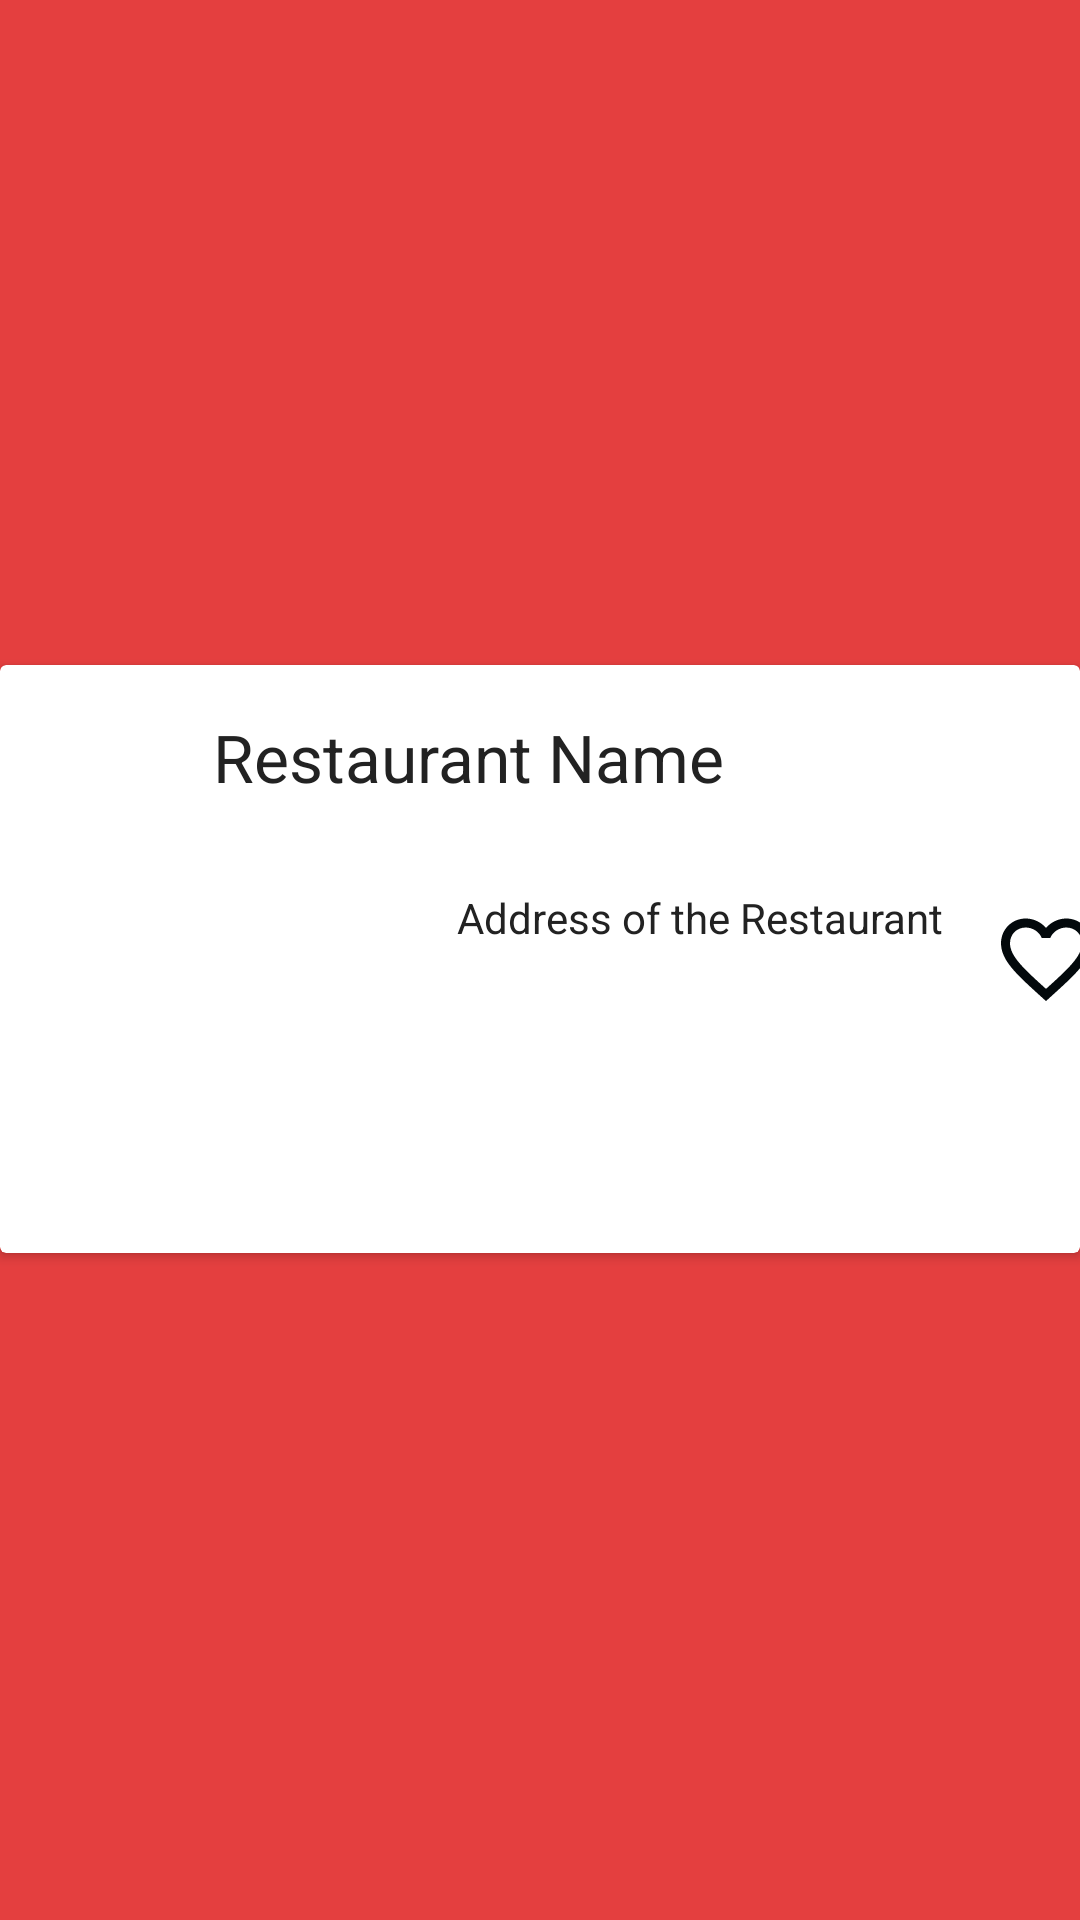

Produce the Android XML layout that renders to this screen, including the resource entries it uses.
<!-- AndroidManifest.xml: application theme AppTheme.Dark -->
<!-- res/layout/restaurant_list.xml -->
<?xml version="1.0" encoding="utf-8"?>
<androidx.constraintlayout.widget.ConstraintLayout xmlns:android="http://schemas.android.com/apk/res/android"
    xmlns:app="http://schemas.android.com/apk/res-auto"
    xmlns:tools="http://schemas.android.com/tools"
    android:layout_width="match_parent"
    android:layout_height="wrap_content">

    <androidx.cardview.widget.CardView
        android:layout_width="match_parent"
        android:layout_height="196dp"
        android:layout_marginTop="5dp"
        android:layout_marginBottom="6dp"
        android:theme="@style/AppTheme.Dark"
        app:cardBackgroundColor="@android:color/background_light"
        app:layout_constraintBottom_toBottomOf="parent"
        app:layout_constraintEnd_toEndOf="parent"
        app:layout_constraintHorizontal_bias="0.0"
        app:layout_constraintStart_toStartOf="parent"
        app:layout_constraintTop_toTopOf="parent">

        <androidx.constraintlayout.widget.ConstraintLayout
            android:layout_width="match_parent"
            android:layout_height="match_parent">

            <ImageView
                android:id="@+id/img_restaurant"
                android:layout_width="100dp"
                android:layout_height="106dp"
                android:layout_marginStart="16dp"
                android:layout_marginTop="8dp"
                android:layout_marginBottom="8dp"
                android:contentDescription="@string/todo"
                app:layout_constraintBottom_toBottomOf="parent"
                app:layout_constraintStart_toStartOf="parent"
                app:layout_constraintTop_toBottomOf="@+id/txt_restaurant_name"
                tools:srcCompat="@tools:sample/avatars[3]" />

            <TextView
                android:id="@+id/txt_restaurant_name"
                android:layout_width="323dp"
                android:layout_height="43dp"
                android:layout_marginStart="16dp"
                android:layout_marginTop="16dp"
                android:layout_marginEnd="8dp"
                android:text="@string/txt_res_name"
                android:textAlignment="center"
                android:textAppearance="@style/TextAppearance.AppCompat.Large"
                android:textColor="@color/jet"
                app:layout_constraintEnd_toStartOf="@+id/toggleButton"
                app:layout_constraintHorizontal_bias="0.382"
                app:layout_constraintHorizontal_chainStyle="spread_inside"
                app:layout_constraintStart_toStartOf="parent"
                app:layout_constraintTop_toTopOf="parent" />

            <TextView
                android:id="@+id/txt_restaurant_address"
                android:layout_width="210dp"
                android:layout_height="106dp"
                android:layout_marginStart="12dp"
                android:layout_marginTop="8dp"
                android:layout_marginBottom="8dp"
                android:text="@string/txt_restaurant_address"
                android:textAlignment="center"
                android:textColor="@color/jet"
                app:layout_constraintBottom_toBottomOf="parent"
                app:layout_constraintStart_toEndOf="@+id/img_restaurant"
                app:layout_constraintTop_toBottomOf="@+id/txt_restaurant_name" />

            <ToggleButton
                android:id="@+id/toggleButton"
                android:layout_width="36dp"
                android:layout_height="36dp"
                android:layout_marginStart="5dp"
                android:layout_marginTop="80dp"
                android:layout_marginEnd="15dp"
                android:layout_marginBottom="8dp"
                android:background="@drawable/ic_restaurant_fav_off"
                android:clickable="true"
                android:textOff=""
                android:textOn=""
                app:layout_constraintBottom_toBottomOf="parent"
                app:layout_constraintEnd_toEndOf="parent"
                app:layout_constraintStart_toEndOf="@+id/txt_restaurant_name"
                app:layout_constraintTop_toTopOf="parent"
                app:layout_constraintVertical_bias="0.0" />
        </androidx.constraintlayout.widget.ConstraintLayout>


    </androidx.cardview.widget.CardView>


</androidx.constraintlayout.widget.ConstraintLayout>
<!-- resources referenced by this layout -->
<resources>
  <color name="jet">#222222</color>
  <!-- drawable ic_restaurant_fav_off (drawable) -->
  <vector android:height="24dp" android:tint="#03090C"
      android:viewportHeight="24.0" android:viewportWidth="24.0"
      android:width="24dp" xmlns:android="http://schemas.android.com/apk/res/android">
      <path android:fillColor="#FF000000" android:pathData="M16.5,3c-1.74,0 -3.41,0.81 -4.5,2.09C10.91,3.81 9.24,3 7.5,3 4.42,3 2,5.42 2,8.5c0,3.78 3.4,6.86 8.55,11.54L12,21.35l1.45,-1.32C18.6,15.36 22,12.28 22,8.5 22,5.42 19.58,3 16.5,3zM12.1,18.55l-0.1,0.1 -0.1,-0.1C7.14,14.24 4,11.39 4,8.5 4,6.5 5.5,5 7.5,5c1.54,0 3.04,0.99 3.57,2.36h1.87C13.46,5.99 14.96,5 16.5,5c2,0 3.5,1.5 3.5,3.5 0,2.89 -3.14,5.74 -7.9,10.05z"/>
  </vector>
  <string name="todo">TODO</string>
  <string name="txt_res_name">Restaurant Name</string>
  <string name="txt_restaurant_address">Address of the Restaurant</string>
  <style name="AppTheme.Dark" parent="Theme.AppCompat.NoActionBar">
          <item name="colorPrimary">@color/primary</item>
          <item name="colorPrimaryDark">@color/primary_dark</item>
          <item name="colorAccent">@color/accent</item>
  
          <item name="android:windowBackground">@color/primary</item>
  
          <item name="colorControlNormal">@color/iron</item>
          <item name="colorControlActivated">@color/white</item>
          <item name="colorControlHighlight">@color/white</item>
          <item name="android:textColorHint">@color/iron</item>
  
          <item name="colorButtonNormal">@color/primary_darker</item>
          <item name="android:colorButtonNormal">@color/primary_darker</item>
      </style>
  <color name="primary">#e43f3f</color>
  <color name="primary_dark">#E12929</color>
  <color name="accent">#FFFFFF</color>
  <color name="iron">#CCCCCC</color>
  <color name="white">#ffffff</color>
  <color name="primary_darker">#CC1D1D</color>
</resources>
